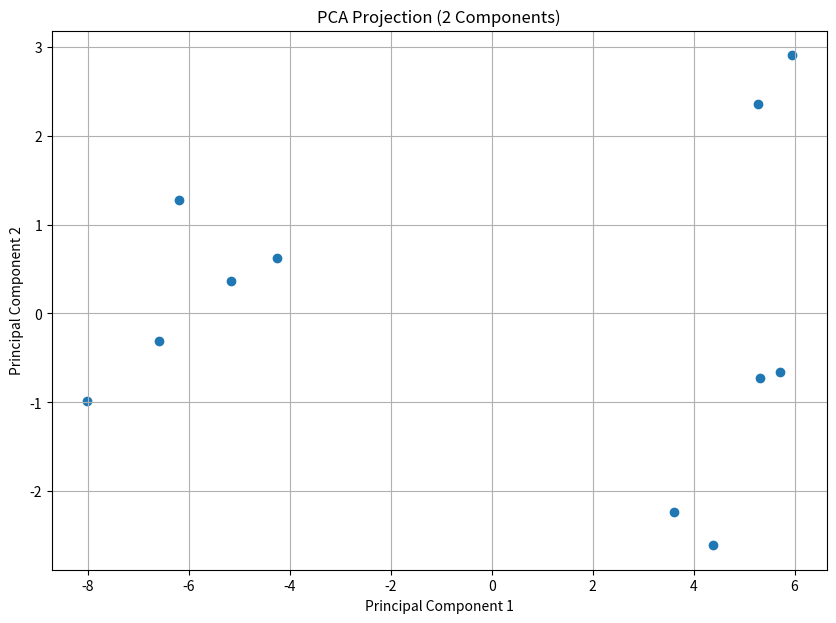
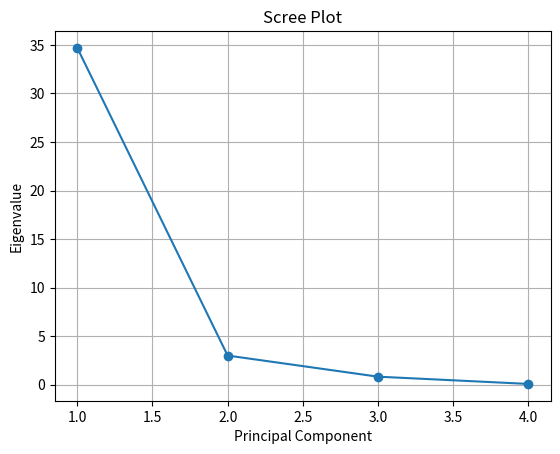

Reproduce these figures in Python, in order.
import numpy as np
import matplotlib.pyplot as plt

def centre_data(X):
    """
    Centers the data by subtracting the mean of each feature.
    """
    mean = np.mean(X, axis=0)
    return X - mean

def compute_covariance_matrix(X):
    """
    Computes the covariance matrix of the centred data.
    """
    return np.cov(X, rowvar=False)

def eigendecomposition(cov_matrix):
    """
    Performs eigendecomposition on the covariance matrix
    and sorts eigenvalues & eigenvectors in descending order.
    """
    eigenvalues, eigenvectors = np.linalg.eigh(cov_matrix)

    idx = np.argsort(eigenvalues)[::-1]
    eigenvalues = eigenvalues[idx]
    eigenvectors = eigenvectors[:, idx]

    return eigenvalues, eigenvectors

def project_data(X, eigenvectors, num_components=2):
    """
    Projects data onto the top principal components.
    """
    top_eigenvectors = eigenvectors[:, :num_components]
    return X @ top_eigenvectors

def perform_pca(X, num_components=2):
    """
    Complete PCA pipeline.
    """
    centred_X = centre_data(X)
    cov_matrix = compute_covariance_matrix(centred_X)
    eigenvalues, eigenvectors = eigendecomposition(cov_matrix)
    projected_X = project_data(centred_X, eigenvectors, num_components)

    return projected_X, eigenvalues, eigenvectors

def print_projected_data(projected_X):
    """
    Prints PCA-projected data in the terminal.
    """
    print("\nProjected data (PCA coordinates):")

    for i, point in enumerate(projected_X):
        print(f"Sample {i+1}: {point}")

def plot_projected_data(projected_X):
    """
    Visualizes PCA-projected data (2D).
    """
    plt.figure(figsize=(10, 7))

    plt.scatter(projected_X[:, 0], projected_X[:, 1])

    plt.xlabel("Principal Component 1")
    plt.ylabel("Principal Component 2")
    plt.title("PCA Projection (2 Components)")

    plt.grid(True)
    plt.show()

def print_scree_plot(eigenvalues):
    """
    Calculate Screenplot data of all eigenvalues.
    """
    sum_eigenvalues = np.sum(eigenvalues)
    percentage_variance = [(val / sum_eigenvalues) * 100 for val in eigenvalues]
    print("\nScreenplot of given data:")
    for i in range(len(eigenvalues)):
        print(f"Principal Component {i+1}: Eigenvalue = {eigenvalues[i]:.4f}, Variance Explained = {percentage_variance[i]:.2f}%")

def plot_scree(eigenvalues):
    plt.figure()
    plt.plot(range(1, len(eigenvalues)+1), eigenvalues, marker='o')
    plt.xlabel("Principal Component")
    plt.ylabel("Eigenvalue")
    plt.title("Scree Plot")
    plt.grid(True)
    plt.show()


X = np.array([
    [10,  6, 12, 5],    # Mouse 1
    [11,  4,  9, 7],    # Mouse 2
    [ 8,  5, 10, 6],    # Mouse 3
    [ 3,  3,  2.5, 2],  # Mouse 4
    [ 2,  2.8, 1.3, 4], # Mouse 5
    [ 1,  1,  2, 7],     # Mouse 6
    [9,   5.5, 11, 5.5],   # Mouse 7
    [7.5, 4.8, 9.2, 6.2],  # Mouse 8
    [3.5, 3.2, 3.0, 2.5],  # Mouse 9
    [2.2, 2.5, 1.8, 3.8],  # Mouse 10
    [1.5, 1.2, 2.5, 6.5]   # Mouse 11
])

projected_X, eigenvalues, eigenvectors = perform_pca(X, num_components=2)

print_projected_data(projected_X)
print_scree_plot(eigenvalues)
plot_projected_data(projected_X)
plot_scree(eigenvalues)